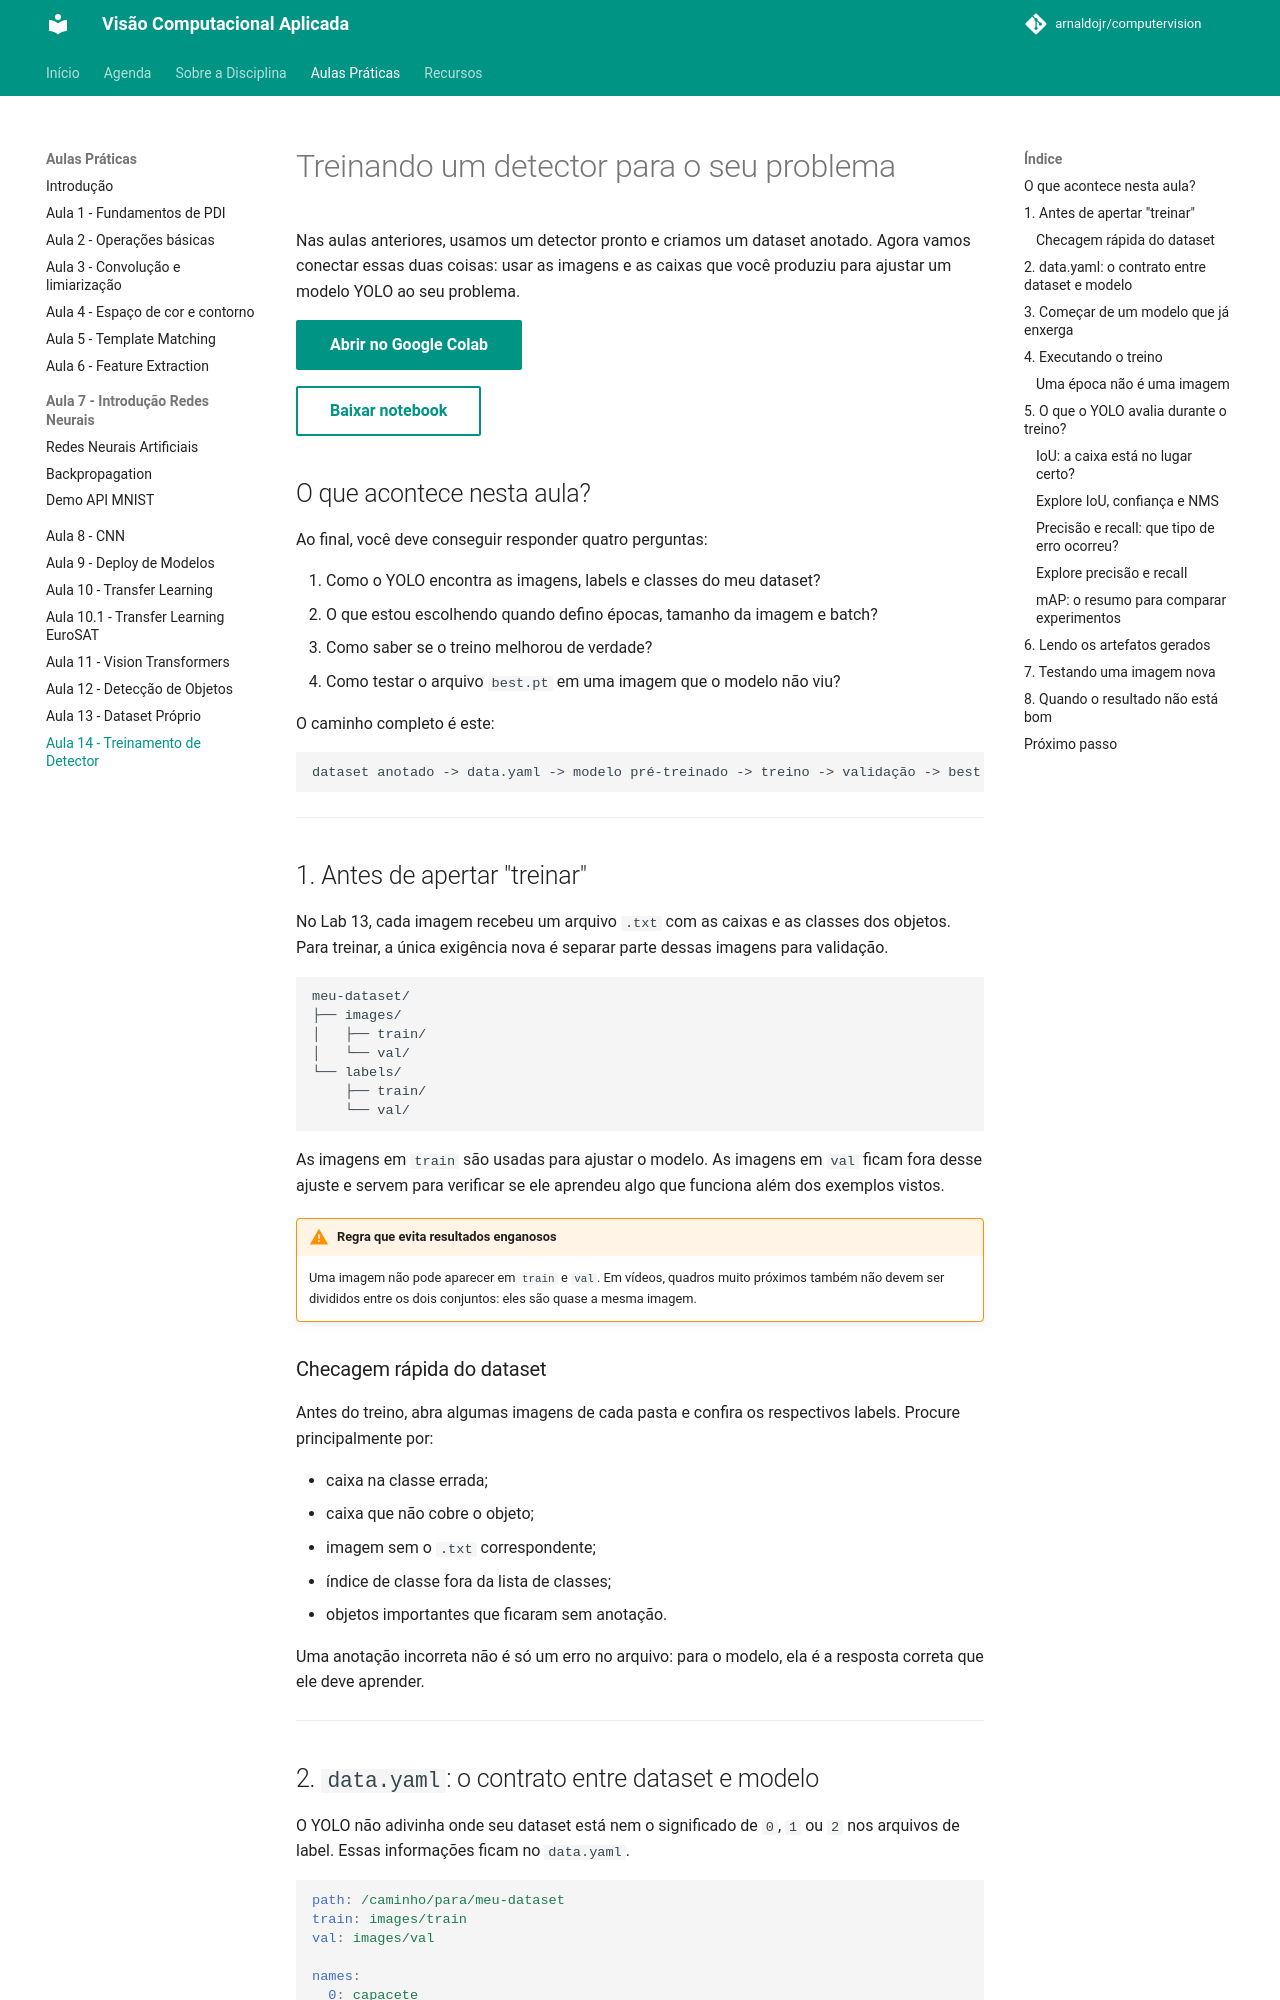

repository: arnaldojr/computervision · page: aulas/aula14/index.html · generator: mkdocs

# Treinando um detector para o seu problema

Nas aulas anteriores, usamos um detector pronto e criamos um dataset anotado. Agora vamos conectar essas duas coisas: usar as imagens e as caixas que você produziu para ajustar um modelo YOLO ao seu problema.

[Abrir no Google Colab](https://colab.research.google.com/github/arnaldojr/computervision/blob/main/docs/aulas/lab16/yolo-treino.ipynb){ .md-button .md-button--primary }


[Baixar notebook](lab16/yolo-treino.ipynb){ .md-button download="yolo-treino.ipynb" }

## O que acontece nesta aula?

Ao final, você deve conseguir responder quatro perguntas:

1. Como o YOLO encontra as imagens, labels e classes do meu dataset?
2. O que estou escolhendo quando defino épocas, tamanho da imagem e batch?
3. Como saber se o treino melhorou de verdade?
4. Como testar o arquivo `best.pt` em uma imagem que o modelo não viu?

O caminho completo é este:

```text
dataset anotado -> data.yaml -> modelo pré-treinado -> treino -> validação -> best.pt -> inferência
```

---

## 1. Antes de apertar "treinar"

No Lab 13, cada imagem recebeu um arquivo `.txt` com as caixas e as classes dos objetos. Para treinar, a única exigência nova é separar parte dessas imagens para validação.

```text
meu-dataset/
├── images/
│   ├── train/
│   └── val/
└── labels/
    ├── train/
    └── val/
```

As imagens em `train` são usadas para ajustar o modelo. As imagens em `val` ficam fora desse ajuste e servem para verificar se ele aprendeu algo que funciona além dos exemplos vistos.

!!! warning "Regra que evita resultados enganosos"
    Uma imagem não pode aparecer em `train` e `val`. Em vídeos, quadros muito próximos também não devem ser divididos entre os dois conjuntos: eles são quase a mesma imagem.

### Checagem rápida do dataset

Antes do treino, abra algumas imagens de cada pasta e confira os respectivos labels. Procure principalmente por:

- caixa na classe errada;
- caixa que não cobre o objeto;
- imagem sem o `.txt` correspondente;
- índice de classe fora da lista de classes;
- objetos importantes que ficaram sem anotação.

Uma anotação incorreta não é só um erro no arquivo: para o modelo, ela é a resposta correta que ele deve aprender.

---

## 2. `data.yaml`: o contrato entre dataset e modelo

O YOLO não adivinha onde seu dataset está nem o significado de `0`, `1` ou `2` nos arquivos de label. Essas informações ficam no `data.yaml`.

```yaml
path: /caminho/para/meu-dataset
train: images/train
val: images/val

names:
  0: capacete
  1: sem_capacete
```

Leia esse arquivo como um contrato:

| Campo | Função | Erro comum |
|---|---|---|
| `path` | Diretório raiz do dataset | apontar para a pasta errada |
| `train` | Imagens usadas para aprender | informar uma pasta que não existe |
| `val` | Imagens usadas para avaliar | reutilizar as imagens de treino |
| `names` | Tradução dos índices para nomes | mudar a ordem das classes |

Se um label começa com `1`, neste exemplo ele sempre significa `sem_capacete`. A ordem da lista de classes precisa ser exatamente a mesma que foi usada na anotação.

---
